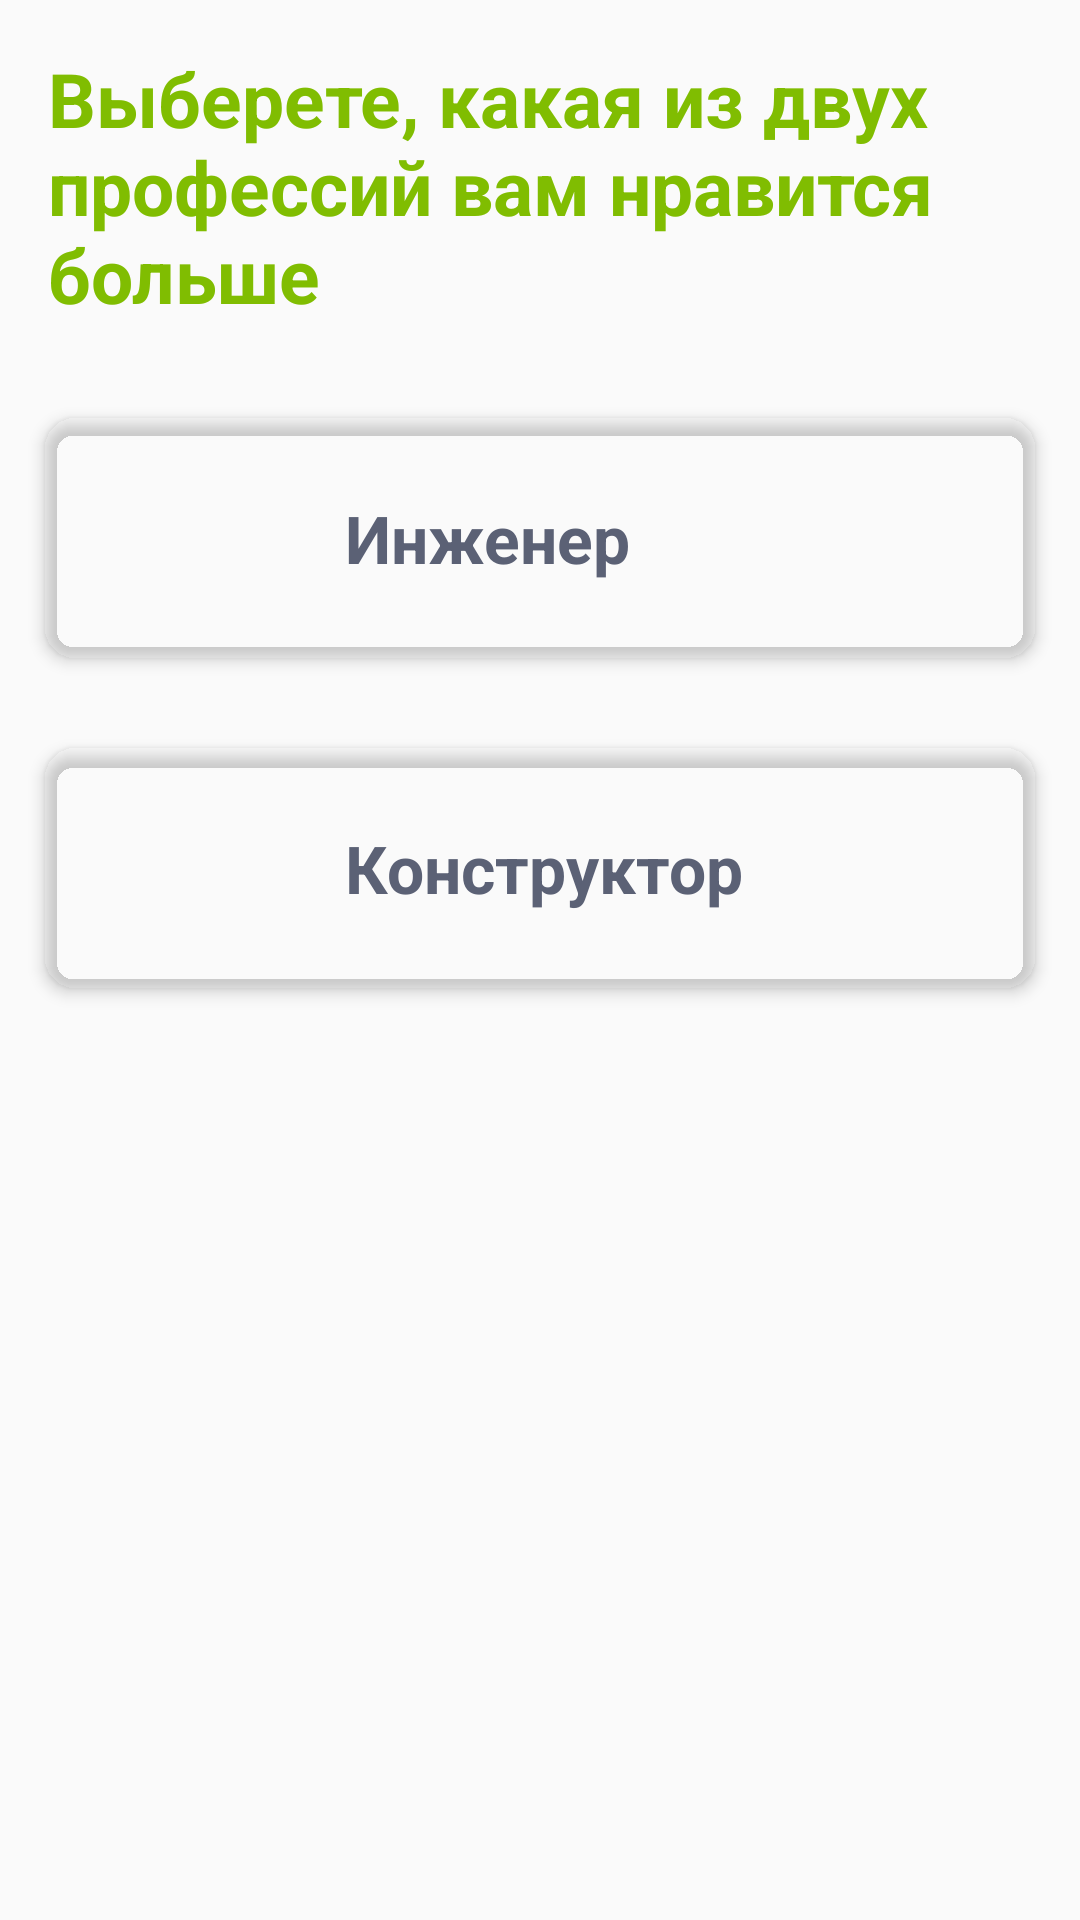

Produce the Android XML layout that renders to this screen, including the resource entries it uses.
<!-- AndroidManifest.xml: application theme AppTheme -->
<!-- res/layout/fragment_test.xml -->
<?xml version="1.0" encoding="utf-8"?>
<LinearLayout xmlns:android="http://schemas.android.com/apk/res/android"
    xmlns:app="http://schemas.android.com/apk/res-auto"
    xmlns:tools="http://schemas.android.com/tools"
    android:layout_width="match_parent"
    android:layout_height="match_parent"
    android:orientation="vertical"
    tools:context=".ResultDepartment">


    <LinearLayout
        android:layout_width="wrap_content"
        android:layout_height="wrap_content">
        <TextView
            android:layout_width="wrap_content"
            android:layout_height="wrap_content"
            android:textSize="25sp"
            android:layout_margin="16dp"
            android:textStyle="bold"
            android:text="Выберете, какая из двух профессий вам нравится больше"
            android:textColor="@color/colorPrimary"/>
    </LinearLayout>


    <LinearLayout
        android:layout_width="match_parent"
        android:layout_height="wrap_content"
        android:weightSum="100"
        android:orientation="vertical">
        <androidx.cardview.widget.CardView
            android:id="@+id/cardView1"
            android:layout_width="match_parent"
            android:layout_height="wrap_content"
            android:layout_weight="50"
            android:layout_margin="15dp"
            xmlns:card_view="http://schemas.android.com/apk/res-auto"
            card_view:cardCornerRadius="10dp"
            card_view:cardBackgroundColor="@android:color/transparent"
            card_view:cardElevation="3dp">
            <LinearLayout
                android:layout_width="match_parent"
                android:layout_height="wrap_content"
                android:layout_margin="10dp">
                <ImageView
                    android:layout_width="60dp"
                    android:layout_height="60dp"
                    android:layout_marginRight="30dp"
                    android:src="@drawable/engineer"/>
                <TextView
                    android:layout_width="wrap_content"
                    android:layout_height="wrap_content"
                    android:textColor="@color/text_color"
                    android:textStyle="bold"
                    android:layout_gravity="center"
                    android:textSize="22sp"
                    android:text="Инженер"/>
            </LinearLayout>
        </androidx.cardview.widget.CardView>
        <androidx.cardview.widget.CardView
            android:id="@+id/cardView2"
            android:layout_width="match_parent"
            android:layout_height="wrap_content"
            android:layout_weight="50"
            android:layout_margin="15dp"
            xmlns:card_view="http://schemas.android.com/apk/res-auto"
            card_view:cardCornerRadius="10dp"
            card_view:cardBackgroundColor="@android:color/transparent"
            card_view:cardElevation="3dp">
            <LinearLayout
                android:layout_width="wrap_content"
                android:layout_height="wrap_content"
                android:layout_margin="10dp">
                <ImageView
                    android:layout_width="60dp"
                    android:layout_height="60dp"
                    android:layout_marginRight="30dp"
                    android:src="@drawable/worker"/>
                <TextView
                    android:layout_width="wrap_content"
                    android:layout_height="wrap_content"
                    android:textColor="@color/text_color"
                    android:textStyle="bold"
                    android:layout_gravity="center"
                    android:textSize="22sp"
                    android:text="Конструктор"/>
            </LinearLayout>
        </androidx.cardview.widget.CardView>

    </LinearLayout>

</LinearLayout>
<!-- resources referenced by this layout -->
<resources>
  <color name="colorPrimary">#80bd01</color>
  <color name="text_color">#5B6175</color>
  <style name="AppTheme" parent="Theme.MaterialComponents.Light.DarkActionBar.Bridge">
          
          <item name="colorPrimary">@color/colorPrimary</item>
          <item name="colorPrimaryDark">@color/colorPrimaryDark</item>
          <item name="colorAccent">@color/colorAccent</item>
      </style>
  <color name="colorPrimaryDark">#3A756A</color>
  <color name="colorAccent">#80bd01</color>
</resources>
